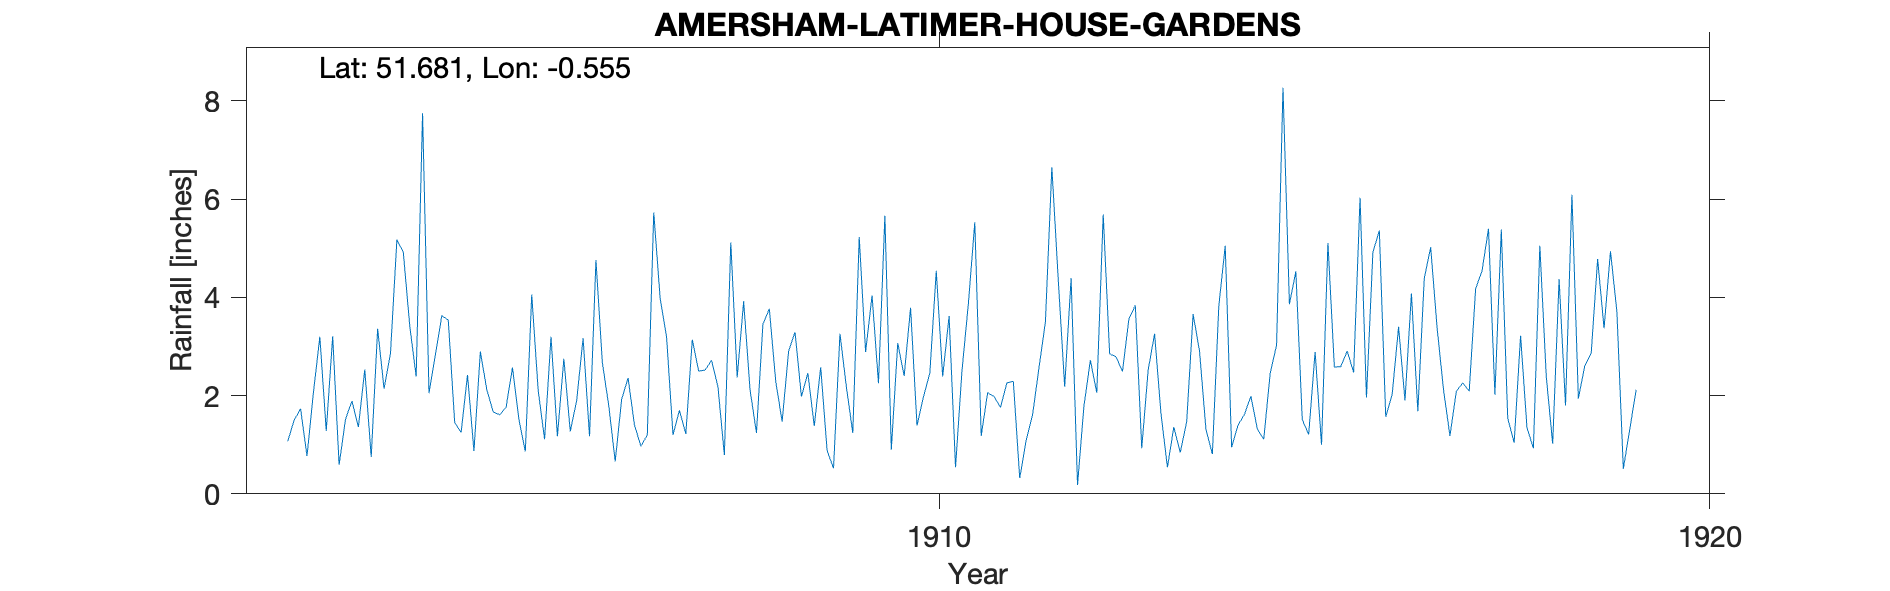

The table this chart was drawn from, first rows:
AMERSHAM-LATIMER-HOUSE-GARDENS, , , , , , , , , , , , , , , , , , , , 
Grid ref, TQ0002099053, Long, -0.5547, Lat, 51.68, Elevation, 400, ft, , , , , , , , , , , , 
Station no, RR6275, , , , , , , , , , , , , , , , , , , 
, 1900, 1901, 1902, 1903, 1904, 1905, 1906, 1907, 1908, 1909, 1910, 1911, 1912, 1913, 1914, 1915, 1916, 1917, 1918, 1919
January, , , 1.07, 2.53, 3.63, 1.52, 4.76, 1.2, 2.12, 0.88, 2.4, 1.18, 4.36, 3.84, 0.81, 3.86, 1.96, 2.12, 3.22, 4.78
February, , , 1.5, 0.75, 3.54, 0.86, 2.67, 1.7, 1.24, 0.52, 3.79, 2.06, 2.18, 0.93, 3.82, 4.53, 4.92, 1.18, 1.34, 3.37
March, , , 1.73, 3.36, 1.45, 4.06, 1.79, 1.22, 3.45, 3.26, 1.39, 1.98, 4.39, 2.52, 5.05, 1.51, 5.36, 2.09, 0.93, 4.94
April, , , 0.77, 2.14, 1.25, 2.11, 0.66, 3.14, 3.77, 2.18, 1.97, 1.76, 0.18, 3.26, 0.95, 1.21, 1.57, 2.26, 5.05, 3.71
May, , , 2.06, 2.86, 2.42, 1.11, 1.92, 2.5, 2.29, 1.24, 2.46, 2.26, 1.79, 1.63, 1.4, 2.89, 2.02, 2.09, 2.39, 0.51
June, , , 3.2, 5.18, 0.87, 3.2, 2.36, 2.52, 1.47, 5.23, 4.54, 2.29, 2.72, 0.54, 1.62, 1, 3.4, 4.18, 1.02, 1.31
July, , , 1.28, 4.92, 2.9, 1.17, 1.4, 2.72, 2.9, 2.89, 2.39, 0.32, 2.06, 1.36, 1.99, 5.11, 1.9, 4.54, 4.37, 2.12
August, , , 3.21, 3.42, 2.12, 2.75, 0.97, 2.18, 3.29, 4.04, 3.62, 1.09, 5.69, 0.84, 1.32, 2.58, 4.08, 5.4, 1.8, 
September, , , 0.59, 2.39, 1.67, 1.27, 1.2, 0.79, 1.98, 2.25, 0.54, 1.61, 2.85, 1.47, 1.11, 2.59, 1.68, 2.02, 6.09, 
October, , , 1.52, 7.75, 1.61, 1.9, 5.73, 5.12, 2.46, 5.66, 2.5, 2.57, 2.79, 3.66, 2.45, 2.91, 4.39, 5.38, 1.94, 
November, , , 1.89, 2.05, 1.76, 3.17, 3.98, 2.37, 1.38, 0.9, 3.87, 3.5, 2.49, 2.91, 3.03, 2.47, 5.02, 1.54, 2.61, 
December, , , 1.36, 2.84, 2.57, 1.17, 3.19, 3.92, 2.58, 3.07, 5.53, 6.65, 3.56, 1.31, 8.27, 6.03, 3.38, 1.04, 2.87, 
Total, , , 20.18, 40.19, 25.79, 24.29, 30.63, 29.38, 28.93, 32.12, 35, 27.27, 35.06, 24.27, 31.82, 36.69, 39.68, 33.84, 33.63, 
